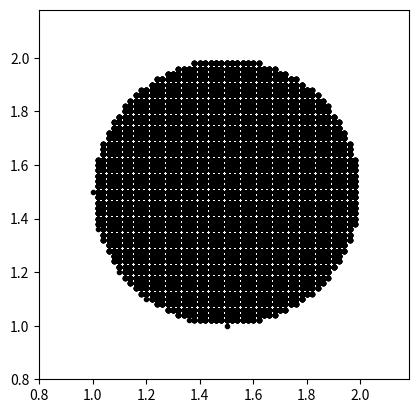

The script that saved this image:
# -*- coding: utf-8 -*-
"""
Created on Tue Sep 22 21:31:23 2020

[redacted]
"""
"""
Code to draw a picture of the shadow of a 3d object

grid_3d is a discretized version of a cube
hemisphere_3d is a discretized version of a hemisphere
sphere_3d is a discretized version of a sphere
These are all 3-by-N matrices, where N is the number of discrete points representing the object.

orth_basis is an orthonormal basis representing the plane (the sheet of paper)

dir_rays is a vector which gives the direction along which you shine the light
dir_rays must be linearly independent of orth_basis

You can choose the object obj_3d as one among the cube, hemisphere or sphere
You can also change the resolution of the grid (resol_val), but making this smaller would make the code run slower.
"""

import numpy as np
import matplotlib.pyplot as plt

# resolution of grid
resol_val = 0.02

# generate a cubical grid in [1,2]^3 with resolution resol_val
#       large values or resol_val might cause problems
grid_1d = np.arange(1,2,resol_val)
gridsize_1d = np.size(grid_1d)
gridsize_1d_sq = gridsize_1d ** 2
grid_3d = np.zeros([3,gridsize_1d**3])
for i in range(gridsize_1d**3):
    grid_3d[0,i] = grid_1d[i%gridsize_1d]
    grid_3d[1,i] = grid_1d[(int(i/gridsize_1d))%gridsize_1d]
    grid_3d[2,i] = grid_1d[(int(i/gridsize_1d_sq))%gridsize_1d]

# generate a hemisphere of radius 0.5 centered at [1.5,1.5,0.5]'
hemisphere_3d = grid_3d.copy()
center_loc = np.array([1.5,1.5,1]).transpose()
for i in range(gridsize_1d**3):
    if np.linalg.norm(hemisphere_3d[:,i]-center_loc)>0.5:
        hemisphere_3d[:,i] = center_loc

#generate a sphere of radius 0.5 centered at [1.5,1.5,1.5]
sphere_3d = grid_3d.copy()
center_loc = np.array([1.5,1.5,1.5]).transpose()
for i in range(gridsize_1d**3):
    if np.linalg.norm(sphere_3d[:,i]-center_loc)>0.5:
        sphere_3d[:,i] = center_loc


# choose which object must be projected
# options: grid_3d, hemisphere_3d, sphere_3d
obj_3d = sphere_3d.copy()
#print(np.shape(obj_3d))

# describe the plane onto which the 3d object is to be projected
# must be described by an orthonormal basis
#orth_basis = np.array([[1/np.sqrt(2),-1/np.sqrt(2),0],[-1.3,-1,1]]).transpose()
orth_basis = np.array([[1.0,0,0],[0,1.0,0]]).transpose()
orth_basis[:,0] = orth_basis[:,0] / np.linalg.norm(orth_basis[:,0]) 
orth_basis[:,1] = orth_basis[:,1] / np.linalg.norm(orth_basis[:,1])
print("Projection onto the plane spanned by the following vectors")
print(orth_basis)

# the direction of the light rays
dir_rays = np.array( [0, 0, -1] ).transpose()
dir_rays = dir_rays/np.linalg.norm(dir_rays)

# Your code goes here
"""
Input to this part is orth_basis, obj_3d and dir_rays
Output is shadow_vecs 2-by-N matrix, where N is the number of points.
"""

shadow_vecs=np.zeros([2,obj_3d.shape[1]])
temp=np.zeros(obj_3d.shape)
A=np.array((orth_basis[:,0].transpose(),orth_basis[:,1].transpose(),-dir_rays.transpose())).transpose()
B=np.linalg.inv(A)
x=B@obj_3d
#################
shadow_vecs[0,:]=x[0,:]
shadow_vecs[1,:]=x[1,:]

## shadow_vecs is a 2-by-N matrix, where N is the number of points. 


plt.plot(shadow_vecs[0,:],shadow_vecs[1,:],'.k')

# some cosmetics, to ensure that the horizontal and vertical axes have the same scale
xmin = np.min(shadow_vecs[0,:])
xmax = np.max(shadow_vecs[0,:])
ymin = np.min(shadow_vecs[1,:])
ymax = np.max(shadow_vecs[1,:])


maxlen = max(xmax-xmin,ymax-ymin)

plt.xlim(xmin-0.2, xmin+maxlen+0.2)
plt.ylim(ymin-0.2, ymin+maxlen+0.2)
plt.gca().set_aspect('equal', adjustable='box')
plt.show()
